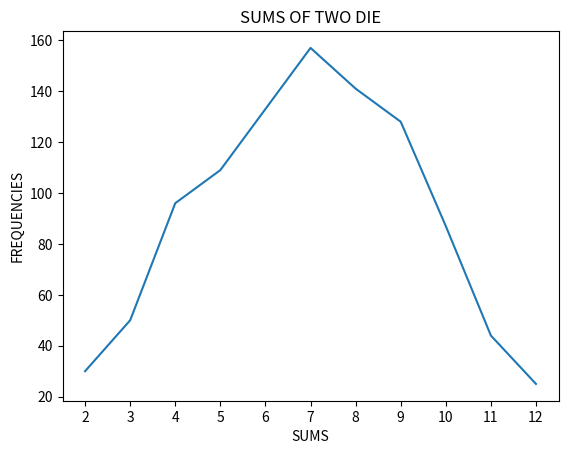

Write the Python code that produced this figure.
# creating a graph on matplot lib for sums of two 6 sided dice

from random import randint
import matplotlib.pyplot as plt
import numpy as np


class dice1():
    def __init__(self, sides=6):
        self.sides = sides

    def rolls(self):
        return randint(1, self.sides)


class dice2():
    def __init__(self, sides=6):
        self.sides = sides

    def rolls(self):
        return randint(1, self.sides)


results = []
die1 = dice1()
die2 = dice2()
max = 12
for val in range(1000):
    sum = die1.rolls() + die2.rolls()
    results.append(sum)

frequencies = []

for value in range(2, max + 1):
    frequency = results.count(value)
    frequencies.append(frequency)

vx = []
x=1
while x< max:

    x= x+1
    vx.append(str(x))



print(frequencies)
print(vx)
plt.xlabel("SUMS")
plt.ylabel("FREQUENCIES")
plt.title("SUMS OF TWO DIE")
plt.plot(vx,frequencies)
plt.savefig('sumsoftwodie.png')
